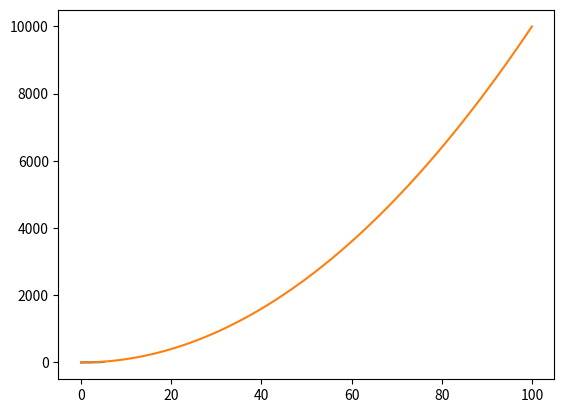
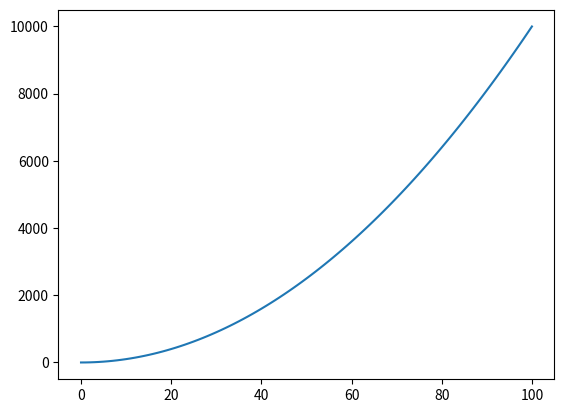
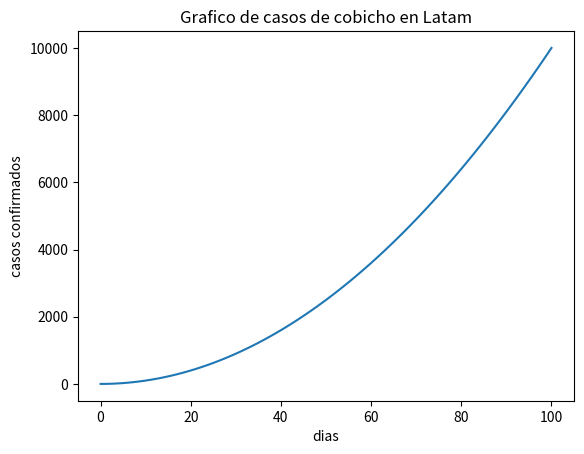

Write the Python code that produced these figures, in order. (Note: this script raises an exception after producing the figures.)
# -*- coding: utf-8 -*-
"""Matplotlib.ipynb

Automatically generated by Colab.

Original file is located at
    https://colab.research.google.com/<link-removed>

# Práctica de la librería Matplotlib
"""

# Commented out IPython magic to ensure Python compatibility.
# Importamos el módulo de Matplotlib como plt
import matplotlib.pyplot as plt
# La siguiente linea nos permite ver los gráficos directamente al ejecutarlos en el notebook
# %matplotlib inline

# Creamos un gráfico utilizando plt.plot()
plt.plot()

# Graficomos una lista de números
a = [1,5,3,8,7,15]
plt.plot(a)

# Creamos dos listas, x e y. Llenamos a la lista x de valores del 1 al 100.
x = list(range(101))


# Los valores de y van a equivaler al cuadrado del respectivo valor en x con el mísmo índice
y = []
for num in x:
  y.append(num**2)

# Graficamos ambas listas creadas
plt.plot(x, y)

"""Hay otra manera de crear gráficos en Matplotlib, utilizando el método orientado a objetos (OO)."""

# Creamos el gráfico utilizando plt.subplots()
fig, ax = plt.subplots()
ax.plot(x, y)

"""Veamos cómo sería un flujo de trabajo en Matplotlib"""

# Commented out IPython magic to ensure Python compatibility.
# Importar y preparar la librería
import matplotlib.pyplot as plt
# %matplotlib inline
# Preparar los datos
x = list(range(101))
y = []
for num in x:
  y.append(num**2)
# Preparamos el área del gráfico (fig) y el gráfico en sí (ax) utilizando plt.subplots()
fig, ax = plt.subplots()
# Añadimos los datos al gráfico
ax.plot(x, y)
# Personalizamos el gráfico añadiendo título al gráfico y a los ejes x e y
ax.set(title= 'Grafico de casos de cobicho en Latam',
       xlabel= 'dias',
       ylabel= 'casos confirmados')
# Guardamos nuestro gráfico empleando fig.savefig()
fig.savefig('/ejemplo-grafico-covid.png')

"""Veamos ahora un gráfico de dispersión:"""

#creamos un nuveo set de datos utilizando la librería Numpy
import numpy as np

x_1 = np.linspace(0, 100, 20)
y_1= x_1**2
# Creamos el gráfico de dispersión de x vs y
fig, ax = plt.subplots()
ax.scatter(x_1, y_1)

# Visualizamos ahora la función seno, utilizando np.sin(X)
fig, ax = plt.subplots()
x_2 = np.linspace(-10, 10, 100)
y_2 = np.sin(x_2)
ax.scatter(x_2, y_2)

"""Veamos ahora otro tipo de gráfico. Por ejemplo, un gráfico de barras, que por lo general asocia resultados numéricos a variables categóricas (categorías)"""

# Creemos un diccionario con tres platos y su respectivo precio
# Las claves del diccionario serán los nombres de las comidas, y los valores asociados, su precio
comidas = {'lasagna':350, 'sopa': 150, 'carne': 650}

# Crearemos un gráfico de barras donde el eje x está formado por las claves del diccionario,
# y el eje y contiene los valores.

fig, ax = plt.subplots()
ax.bar(comidas.keys(), comidas.values())
# Añadimos los títulos correspondientes
ax.set(title='Precios de comidas',
       xlabel='comidas',
       ylabel='precios')

# Probemos a continuación con un gráfico de barras horizontales
fig, ax = plt.subplots()
ax.barh(list(comidas.keys()), list(comidas.values()))
ax.set(title='Precios de comidas',
       ylabel='comidas',
       xlabel='precios')

"""Un gráfico semejante es un histograma. Podemos generar números aleatorios que siguen una distribución normal (que se acumulan en torno a un valor central), con la función randn:"""

# Creamos una distribución de 1000 valores aleatorios distribuidos normalmente
x = np.random.randn(1000)
# Creamos el histograma
fig, ax = plt.subplots()
ax.hist(x)

"""Veamos ahora un caso más complejo, trabajando con subplots, o figuras que cotienen varios gráficos:"""

# Creamos una figura con 4 subgráficos (2 por fila)
fig, ((ax1, ax2), (ax3, a4)) = plt.subplots(nrows=2, ncols=2, figsize=(10,5))

"""Añadimos datos a cada uno de los gráficos (axes)"""

# Creamos la misma disposición de gráficos, con un tamaño de figura de 10x5
fig, ((ax1, ax2), (ax3, ax4)) = plt.subplots(nrows=2, ncols=2, figsize=(10,5))

# Para nuestro primer gráfico, tomamos el conjunto x_1, y_1, y generamos un gráfico de líneas
ax1.plot(x_1, y_1)

# Para nuestro segundo gráfico, tomamos el conjunto x_2, y_2, y generamos un gráfico de dispersión
ax2.scatter(x_2, y_2)

# Creamos un gráfico con los precios de tres comidas en la esquina inferior izquierda
ax3.bar(comidas.keys(), comidas.values())

# El gráfico de la esquina inferior derecha será un histograma de valores aleatorios con distribución normal
ax4.hist(np.random.randn(1000))

"""Matplotlib tiene un conjunto de varios estilos disponibles, podemos verificarlos de la siguiente manera:"""

# Verificamos estilos disponibles
plt.style.available

# Cambiamos el estilo predeterminado por "seaborn-whitegrid"
plt.style.use('seaborn-v0_8-whitegrid')

"""Habiendo cambiado el estilo (el cambio más evidente que veremos será una grilla en el fondo de cada gráfico), cambiaremos también los colores de las líneas, puntos y barras en cada uno de los gráficos por códigos hex a nuestra preferencia:

"""

# Copiamos los valores de los gráficos anteriores
# Creamos la misma disposición de gráficos, con un tamaño de figura de 10x5
fig, ((ax1, ax2), (ax3, ax4)) = plt.subplots(nrows=2, ncols=2, figsize=(10,5))

# Para nuestro primer gráfico, tomamos el conjunto x_1, y_1, y generamos un gráfico de líneas
ax1.plot(x_1, y_1, color='#fcba03')

# Para nuestro segundo gráfico, tomamos el conjunto x_2, y_2, y generamos un gráfico de dispersión
ax2.scatter(x_2, y_2, color='#fcba03')

# Creamos un gráfico con los precios de tres comidas en la esquina inferior izquierda
ax3.bar(comidas.keys(), comidas.values(), color='#03c6fc')

# El gráfico de la esquina inferior derecha será un histograma de valores aleatorios con distribución normal
ax4.hist(np.random.randn(1000), color='#fc036b')